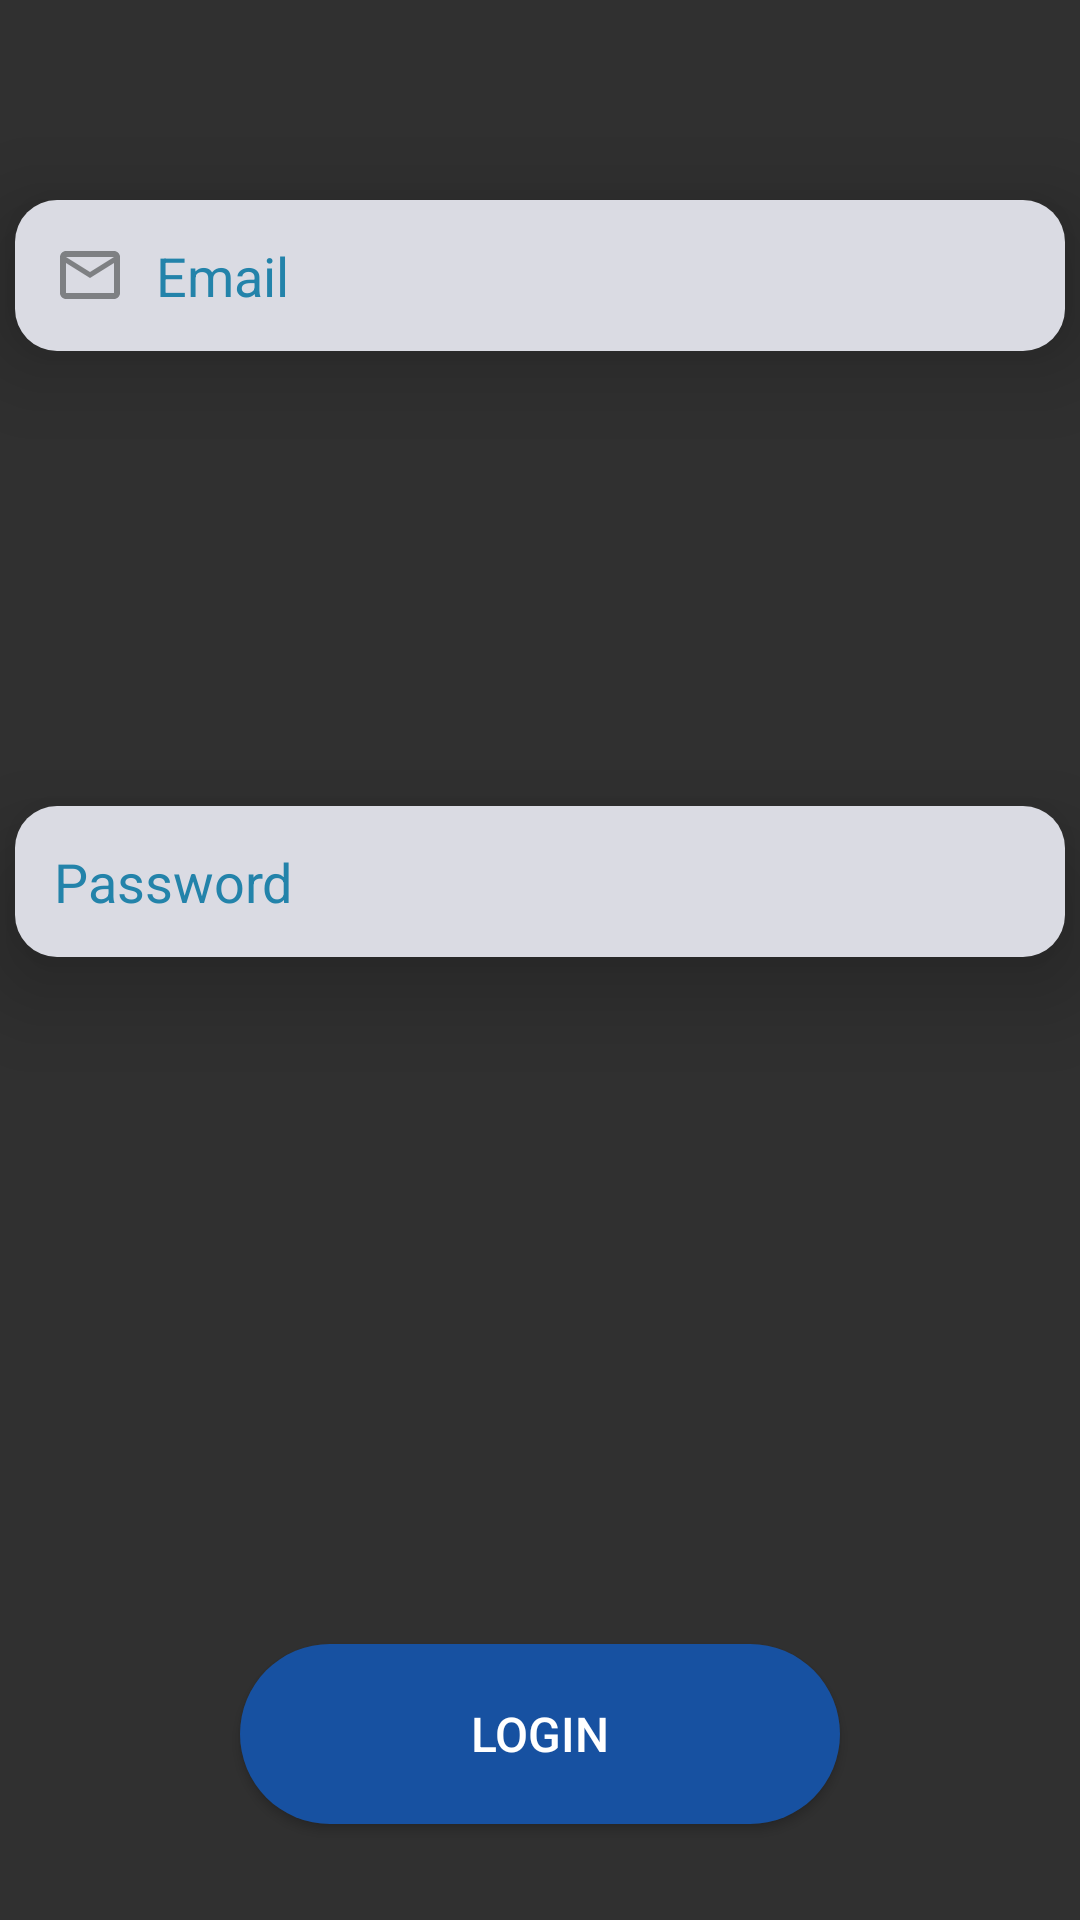

Layout XML and referenced resources for this Android screen:
<!-- AndroidManifest.xml: application theme Theme.EatFit -->
<!-- res/layout/fragment_new_login.xml -->
<?xml version="1.0" encoding="utf-8"?>
<androidx.constraintlayout.widget.ConstraintLayout xmlns:android="http://schemas.android.com/apk/res/android"
    xmlns:app="http://schemas.android.com/apk/res-auto"
    xmlns:tools="http://schemas.android.com/tools"
    android:layout_width="match_parent"
    android:layout_height="match_parent"
    android:background="@color/transparent"
    tools:context=".Fragment_Login">

    <EditText
        android:id="@+id/emaillogin"
        android:layout_width="350dp"
        android:layout_height="wrap_content"
        android:layout_gravity="center"
        android:background="@drawable/edit"
        android:drawableLeft="@drawable/ic_mail"
        android:drawablePadding="10dp"
        android:elevation="20dp"
        android:ems="10"
        android:hint="Email"
        android:textColor="#2383AA"
        android:inputType="textEmailAddress"
        android:padding="13dp"
        android:textColorHint="#2383AA"
        app:layout_constraintBottom_toBottomOf="parent"
        app:layout_constraintEnd_toEndOf="parent"
        app:layout_constraintHorizontal_bias="0.491"
        app:layout_constraintStart_toStartOf="parent"
        app:layout_constraintTop_toTopOf="parent"
        app:layout_constraintVertical_bias="0.113" />

    <EditText
        android:id="@+id/passwordlogin"
        android:layout_width="350dp"
        android:layout_height="wrap_content"
        android:layout_gravity="center"
        android:background="@drawable/edit"
        android:drawableLeft="@drawable/ic_password"
        android:drawablePadding="10dp"
        android:elevation="20dp"
        android:ems="10"
        android:hint="Password"
        android:textColor="#2383AA"
        android:inputType="textPassword"
        android:padding="13dp"
        android:textColorHint="#2383AA"
        app:layout_constraintBottom_toBottomOf="parent"
        app:layout_constraintEnd_toEndOf="@+id/emaillogin"
        app:layout_constraintHorizontal_bias="0.0"
        app:layout_constraintStart_toStartOf="@+id/emaillogin"
        app:layout_constraintTop_toBottomOf="@+id/emaillogin"
        app:layout_constraintVertical_bias="0.321" />

    <Button
        android:id="@+id/newloginbutton"
        android:layout_width="200dp"
        android:layout_height="60dp"
        android:layout_marginTop="30dp"
        android:layout_marginEnd="30dp"
        android:layout_marginRight="30dp"
        android:layout_marginBottom="32dp"
        android:background="@drawable/new_button"
        android:text="Login"
        android:textColorLink="#98B7EC"
        android:textSize="16sp"
        app:layout_constraintBottom_toBottomOf="parent"
        app:layout_constraintEnd_toEndOf="@+id/passwordlogin"
        app:layout_constraintHorizontal_bias="0.625"
        app:layout_constraintStart_toStartOf="@+id/passwordlogin"
        app:layout_constraintTop_toBottomOf="@+id/passwordlogin"
        app:layout_constraintVertical_bias="1.0" />

    <ProgressBar
        android:id="@+id/progressBar2"
        style="?android:attr/progressBarStyle"
        android:layout_width="64dp"
        android:layout_height="62dp"
        android:visibility="invisible"
        app:layout_constraintBottom_toBottomOf="parent"
        app:layout_constraintEnd_toEndOf="parent"
        app:layout_constraintHorizontal_bias="0.498"
        app:layout_constraintStart_toStartOf="parent"
        app:layout_constraintTop_toTopOf="parent"
        app:layout_constraintVertical_bias="0.562" />
</androidx.constraintlayout.widget.ConstraintLayout>
<!-- resources referenced by this layout -->
<resources>
  <color name="transparent">#00ffffff</color>
  <!-- drawable edit (drawable) -->
  <?xml version="1.0" encoding="utf-8"?>
  <shape android:shape="rectangle" xmlns:android="http://schemas.android.com/apk/res/android">
  
      <corners android:radius="14dp" />
      <solid android:color="#DADBE3" />
  </shape>
  <!-- drawable ic_mail (drawable) -->
  <vector android:height="24dp" android:tint="#7E8083"
      android:viewportHeight="24" android:viewportWidth="24"
      android:width="24dp" xmlns:android="http://schemas.android.com/apk/res/android">
      <path android:fillColor="#288AED" android:pathData="M20,4L4,4c-1.1,0 -1.99,0.9 -1.99,2L2,18c0,1.1 0.9,2 2,2h16c1.1,0 2,-0.9 2,-2L22,6c0,-1.1 -0.9,-2 -2,-2zM20,18L4,18L4,8l8,5 8,-5v10zM12,11L4,6h16l-8,5z"/>
  </vector>
  <!-- drawable new_button (drawable) -->
  <?xml version="1.0" encoding="utf-8"?>
  <shape xmlns:android="http://schemas.android.com/apk/res/android">
      <corners android:radius="50dp"/>
      <solid android:color="#1751A1"/>
  </shape>
  <style name="Theme.EatFit" parent="Theme.AppCompat.NoActionBar">
          
          <item name="colorPrimary">#0866A8</item>
          <item name="colorPrimaryVariant">#0866A8</item>
          <item name="colorOnPrimary">@color/white</item>
          
          <item name="colorSecondary">@color/teal_200</item>
          <item name="colorSecondaryVariant">@color/teal_700</item>
          <item name="colorOnSecondary">@color/black</item>
          
          <item name="android:statusBarColor" tools:targetApi="l">#0866A8</item>
          
      </style>
  <color name="white">#FFFFFFFF</color>
  <color name="teal_200">#FF03DAC5</color>
  <color name="teal_700">#FF018786</color>
  <color name="black">#FF000000</color>
</resources>
